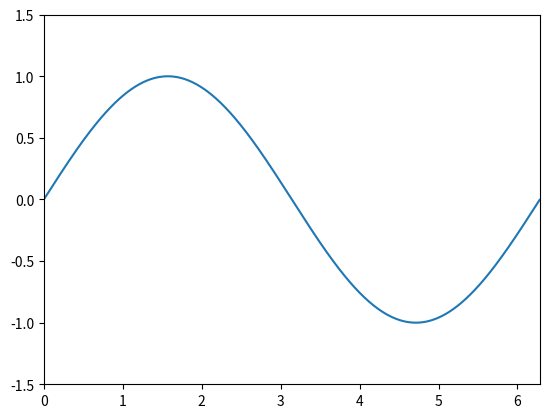

The matplotlib source for this figure:
import numpy as np
import matplotlib.pyplot as plt

x = np.arange(0, 2 * np.pi, 0.01)  # Rango de 0 a 2*pi
y = np.sin(x)  # Calcular seno

plt.plot(x, y)  # Graficar
plt.xlim(0, 2 * np.pi)  # Limitar eje X
plt.ylim(-1.5, 1.5)  # Limitar eje Y
plt.show()  # Mostrar gráfica
